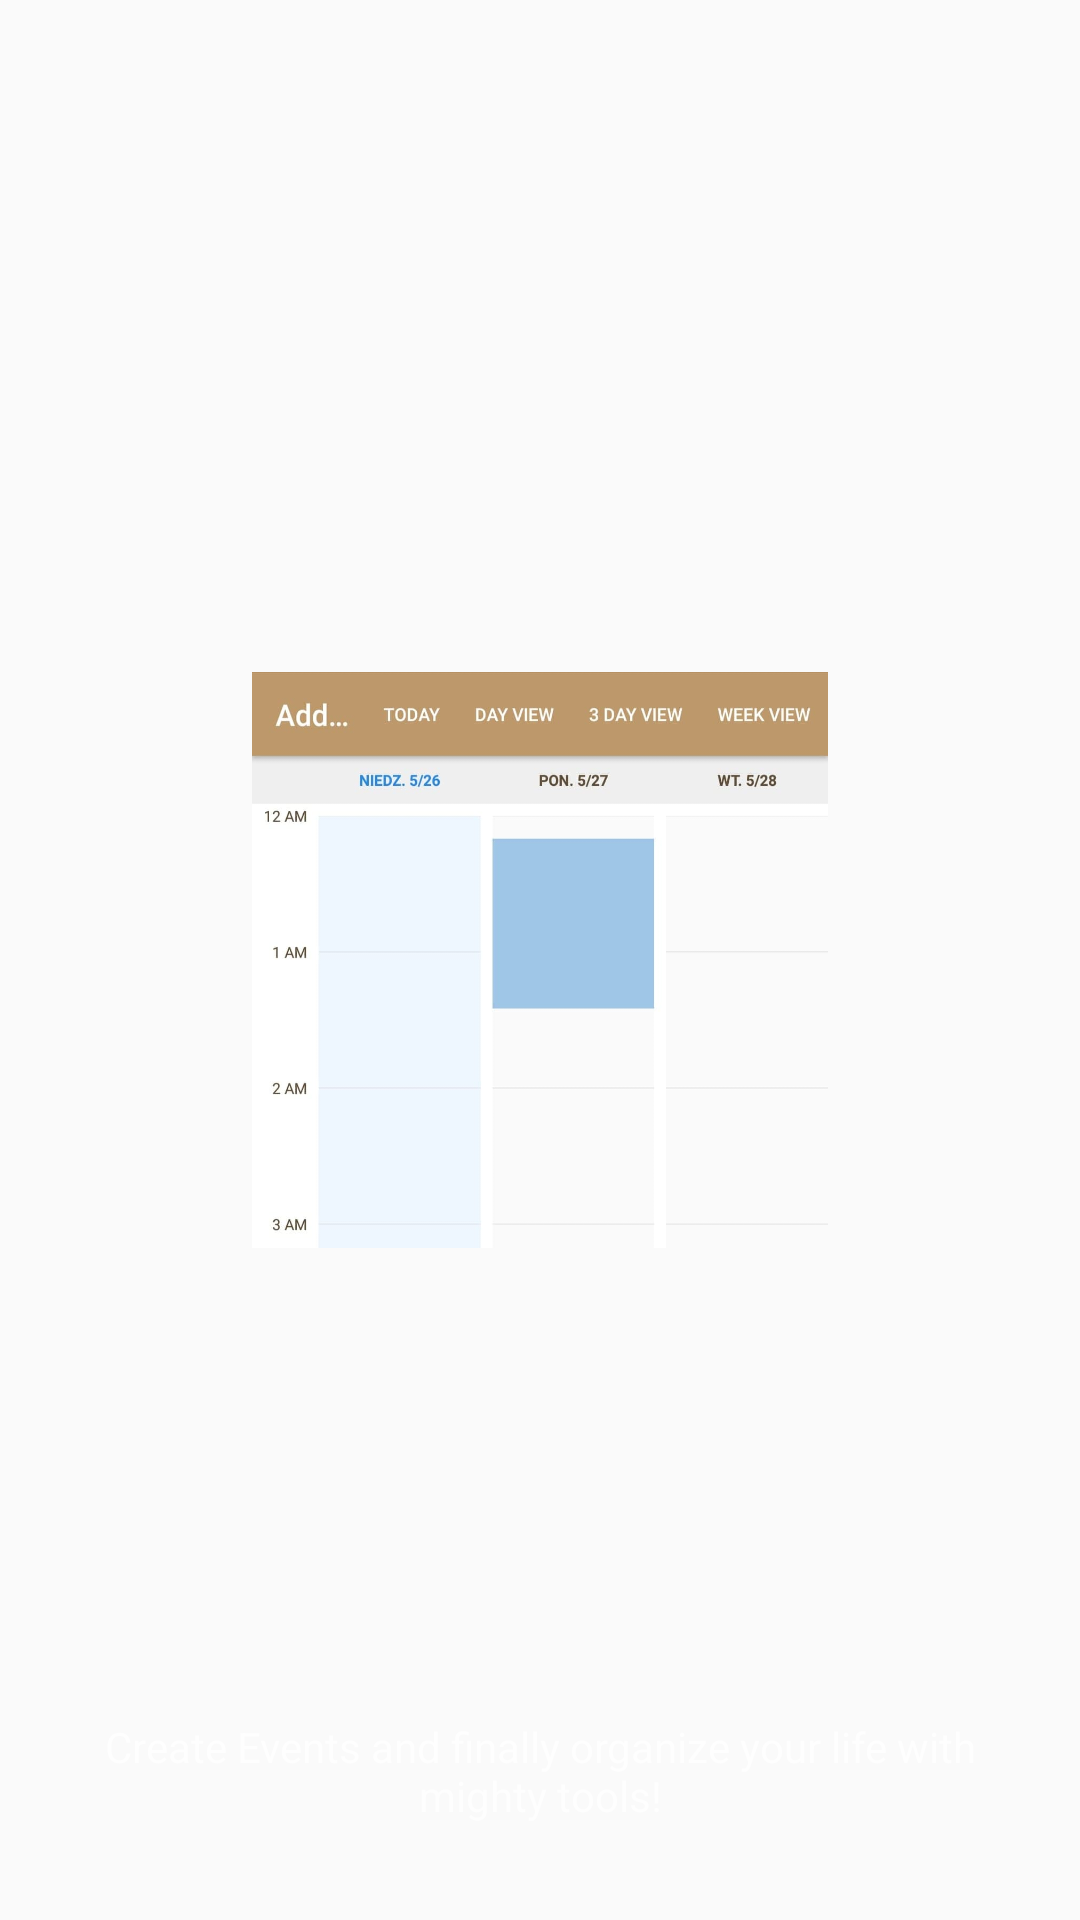

Write the Android layout XML for this screen, with the resource values it uses.
<!-- AndroidManifest.xml: activity theme AppTheme2.NoActionBar -->
<!-- res/layout/fragment_first_launch.xml -->
<FrameLayout xmlns:android="http://schemas.android.com/apk/res/android"
    xmlns:tools="http://schemas.android.com/tools"
    android:layout_width="match_parent"
    android:layout_height="match_parent"
    android:padding="@dimen/activity_horizontal_margin"
    tools:context="com.example.calendarandroid.FirstLaunchActivity">

    <FrameLayout
        android:layout_width="match_parent"
        android:layout_height="match_parent">

        <ImageView
            android:id="@+id/section_img"
            android:contentDescription="@string/section_img"
            android:layout_width="192dp"
            android:layout_height="192dp"
            android:layout_gravity="center"
            android:adjustViewBounds="true"
            android:alpha="1"
            android:background="@drawable/fl1"
            android:scaleType="fitCenter" />

    </FrameLayout>

    <LinearLayout
        android:layout_width="match_parent"
        android:layout_height="wrap_content"
        android:layout_gravity="bottom"
        android:gravity="center"
        android:orientation="vertical"
        android:padding="@dimen/activity_horizontal_margin">

        <TextView
            android:id="@+id/intro_label"
            style="@style/TextAppearance.AppCompat.Headline"
            android:layout_width="wrap_content"
            android:layout_height="wrap_content"
            android:textColor="@android:color/white"
            tools:text="" />

        <TextView
            android:id="@+id/intro_description"
            style="@style/TextAppearance.AppCompat.Body1"
            android:layout_width="wrap_content"
            android:layout_height="wrap_content"
            android:layout_marginTop="@dimen/activity_horizontal_margin"
            android:alpha="0.7"
            android:gravity="center"
            android:text="@string/intro_app_description"
            android:textColor="@android:color/white" />

    </LinearLayout>

</FrameLayout>
<!-- resources referenced by this layout -->
<resources>
  <dimen name="activity_horizontal_margin">16dp</dimen>
  <!-- drawable fl1: jpg bitmap (drawable, 30979 bytes) -->
  <string name="intro_app_description">Create Events and finally organize your life with mighty tools!</string>
  <string name="section_img">Image of first app functionality</string>
  <style name="AppTheme2.NoActionBar">
          <item name="windowActionBar">false</item>
          <item name="windowNoTitle">true</item>
      </style>
</resources>
